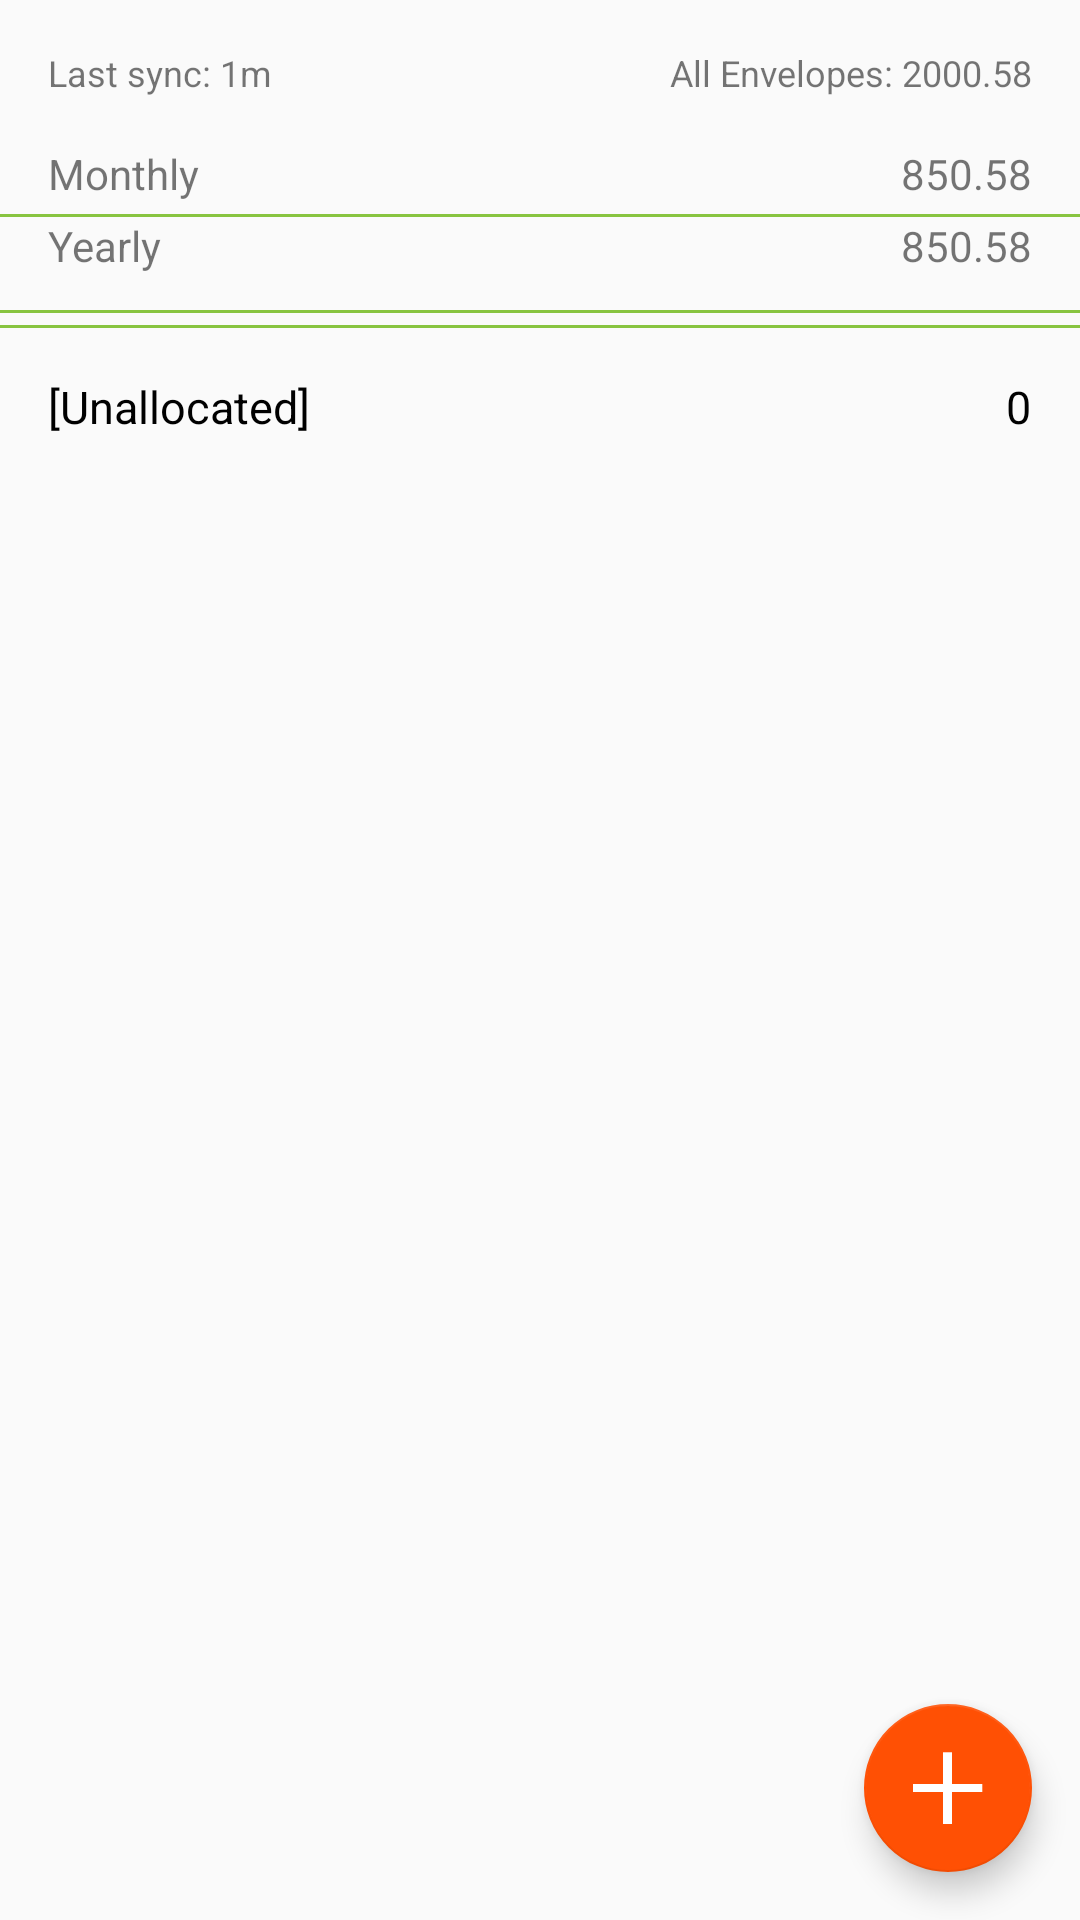

The Android layout XML behind this screen, and the referenced resources:
<!-- AndroidManifest.xml: application theme AppTheme -->
<!-- res/layout/fragment_envelopes.xml -->
<?xml version="1.0" encoding="utf-8"?>
<ScrollView xmlns:android="http://schemas.android.com/apk/res/android"
    xmlns:tools="http://schemas.android.com/tools"
    android:layout_width="match_parent"
    android:layout_height="match_parent"
    android:fillViewport="true">

    <RelativeLayout
        android:layout_width="match_parent"
        android:layout_height="wrap_content">

        <TextView
            android:id="@+id/tv_total_expenses_envelopes"
            android:layout_width="wrap_content"
            android:layout_height="wrap_content"
            android:layout_alignParentEnd="true"
            android:layout_alignParentTop="true"
            android:padding="16dp"
            android:text="All Envelopes: 2000.58"
            android:textSize="12sp" />

        <TextView
            android:id="@+id/tv_sync"
            android:layout_width="wrap_content"
            android:layout_height="wrap_content"
            android:layout_alignParentStart="true"
            android:layout_alignParentTop="true"
            android:padding="16dp"
            android:text="Last sync: 1m"
            android:textSize="12sp" />

        <TextView
            android:id="@+id/tv_1"
            android:layout_width="wrap_content"
            android:layout_height="wrap_content"
            android:layout_below="@id/tv_sync"
            android:layout_marginBottom="8dp"
            android:layout_marginStart="16dp"
            android:text="Monthly" />

        <TextView
            android:id="@+id/tv_frag_total_cost_month"
            android:layout_width="wrap_content"
            android:layout_height="wrap_content"
            android:layout_alignParentEnd="true"
            android:layout_below="@id/tv_total_expenses_envelopes"
            android:layout_marginEnd="16dp"
            android:text="850.58" />

        <TextView
            android:id="@+id/tv_separator"
            android:layout_width="match_parent"
            android:layout_height="1dp"
            android:layout_below="@id/tv_frag_total_cost_month"
            android:layout_marginTop="4dp"
            android:background="@color/colorPrimary" />

        <LinearLayout
            android:id="@+id/ll_frag_month_holder"
            android:layout_width="wrap_content"
            android:layout_height="wrap_content"
            android:layout_below="@id/tv_separator"
            android:orientation="vertical">

            <ListView
                android:id="@+id/lv_frag_month"
                android:layout_width="match_parent"
                android:layout_height="wrap_content" />

        </LinearLayout>

        <TextView
            android:id="@+id/tv_2"
            android:layout_width="wrap_content"
            android:layout_height="wrap_content"
            android:layout_below="@id/ll_frag_month_holder"
            android:layout_marginBottom="8dp"
            android:layout_marginStart="16dp"
            android:text="Yearly" />

        <TextView
            android:id="@+id/tv_frag_total_cost_year"
            android:layout_width="wrap_content"
            android:layout_height="wrap_content"
            android:layout_alignStart="@+id/tv_frag_total_cost_month"
            android:layout_below="@+id/ll_frag_month_holder"
            android:text="850.58" />

        <TextView
            android:id="@+id/tv_separator2"
            android:layout_width="match_parent"
            android:layout_height="1dp"
            android:layout_below="@id/tv_2"
            android:layout_marginTop="4dp"
            android:background="@color/colorPrimary" />

        <LinearLayout
            android:id="@+id/ll_frag_year_holder"
            android:layout_width="wrap_content"
            android:layout_height="wrap_content"
            android:layout_below="@id/tv_separator2"
            android:orientation="vertical">

            <ListView
                android:id="@+id/lv_frag_year"
                android:layout_width="match_parent"
                android:layout_height="wrap_content" />

        </LinearLayout>

        <TextView
            android:id="@+id/tv_separator3"
            android:layout_width="match_parent"
            android:layout_height="1dp"
            android:layout_below="@id/ll_frag_year_holder"
            android:layout_marginTop="4dp"
            android:background="@color/colorPrimary" />

        <LinearLayout
            android:layout_width="match_parent"
            android:layout_height="wrap_content"
            android:orientation="horizontal"
            android:layout_below="@id/tv_separator3"
            android:layout_margin="16dp"
            android:paddingBottom="26dp">

            <TextView
                android:layout_width="0dp"
                android:layout_weight="1"
                android:layout_height="wrap_content"
                android:textColor="#000"
                android:textSize="15sp"
                android:text="[Unallocated]"/>

            <TextView
                android:layout_width="0dp"
                android:layout_weight=".2"
                android:layout_height="wrap_content"
                android:id="@+id/tv_unallocated_frag_envelopes"
                android:textAlignment="textEnd"
                android:textColor="#000"
                android:textSize="15sp"
                android:text="0"/>

        </LinearLayout>

        <android.support.design.widget.FloatingActionButton
            android:layout_width="wrap_content"
            android:layout_height="wrap_content"
            android:id="@+id/fab_start_add_transaction"
            android:layout_alignParentBottom="true"
            android:layout_alignParentEnd="true"
            android:layout_margin="16dp"
            android:src="@drawable/plus"
            />

    </RelativeLayout>
</ScrollView>
<!-- resources referenced by this layout -->
<resources>
  <color name="colorPrimary">#88C440</color>
  <!-- drawable plus: png bitmap (drawable, 3204 bytes) -->
  <style name="AppTheme" parent="Theme.AppCompat.Light.DarkActionBar">
          
          <item name="colorPrimary">@color/colorPrimary</item>
          <item name="colorPrimaryDark">@color/colorPrimaryDark</item>
          <item name="colorAccent">@color/colorAccent</item>
      </style>
  <color name="colorPrimaryDark">#669E31</color>
  <color name="colorAccent">#FF5004</color>
</resources>
